Labelled photos from "food", an image-classification folder in justinmeckmann1/FS25_AAI. The possible labels are: peach, pear.

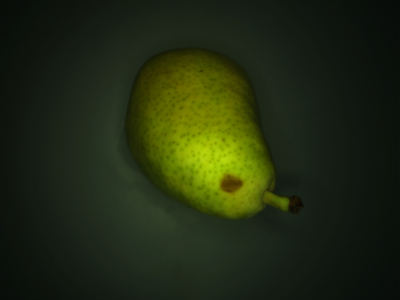
Label: pear

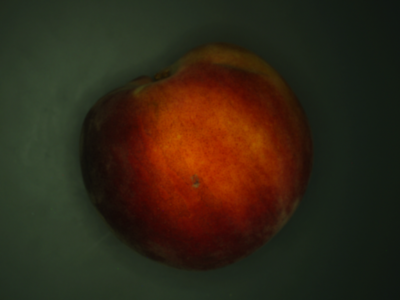
Label: peach

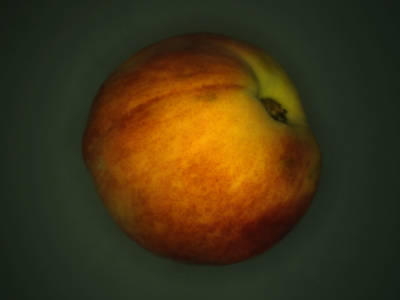
Label: peach

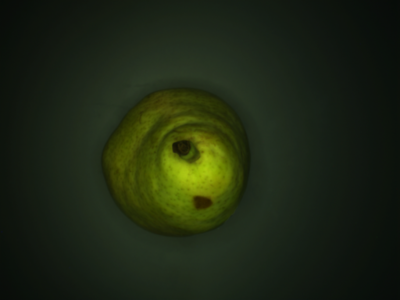
Label: pear

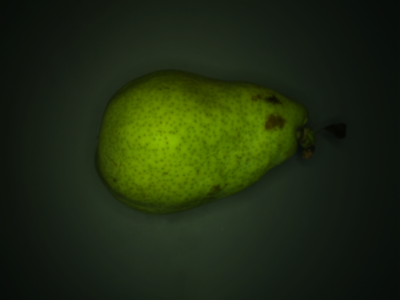
Label: pear

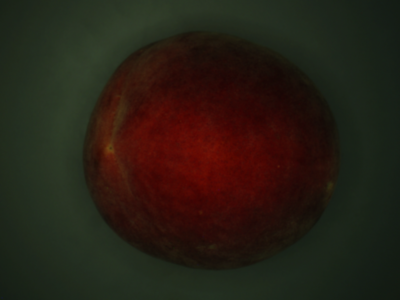
Label: peach
